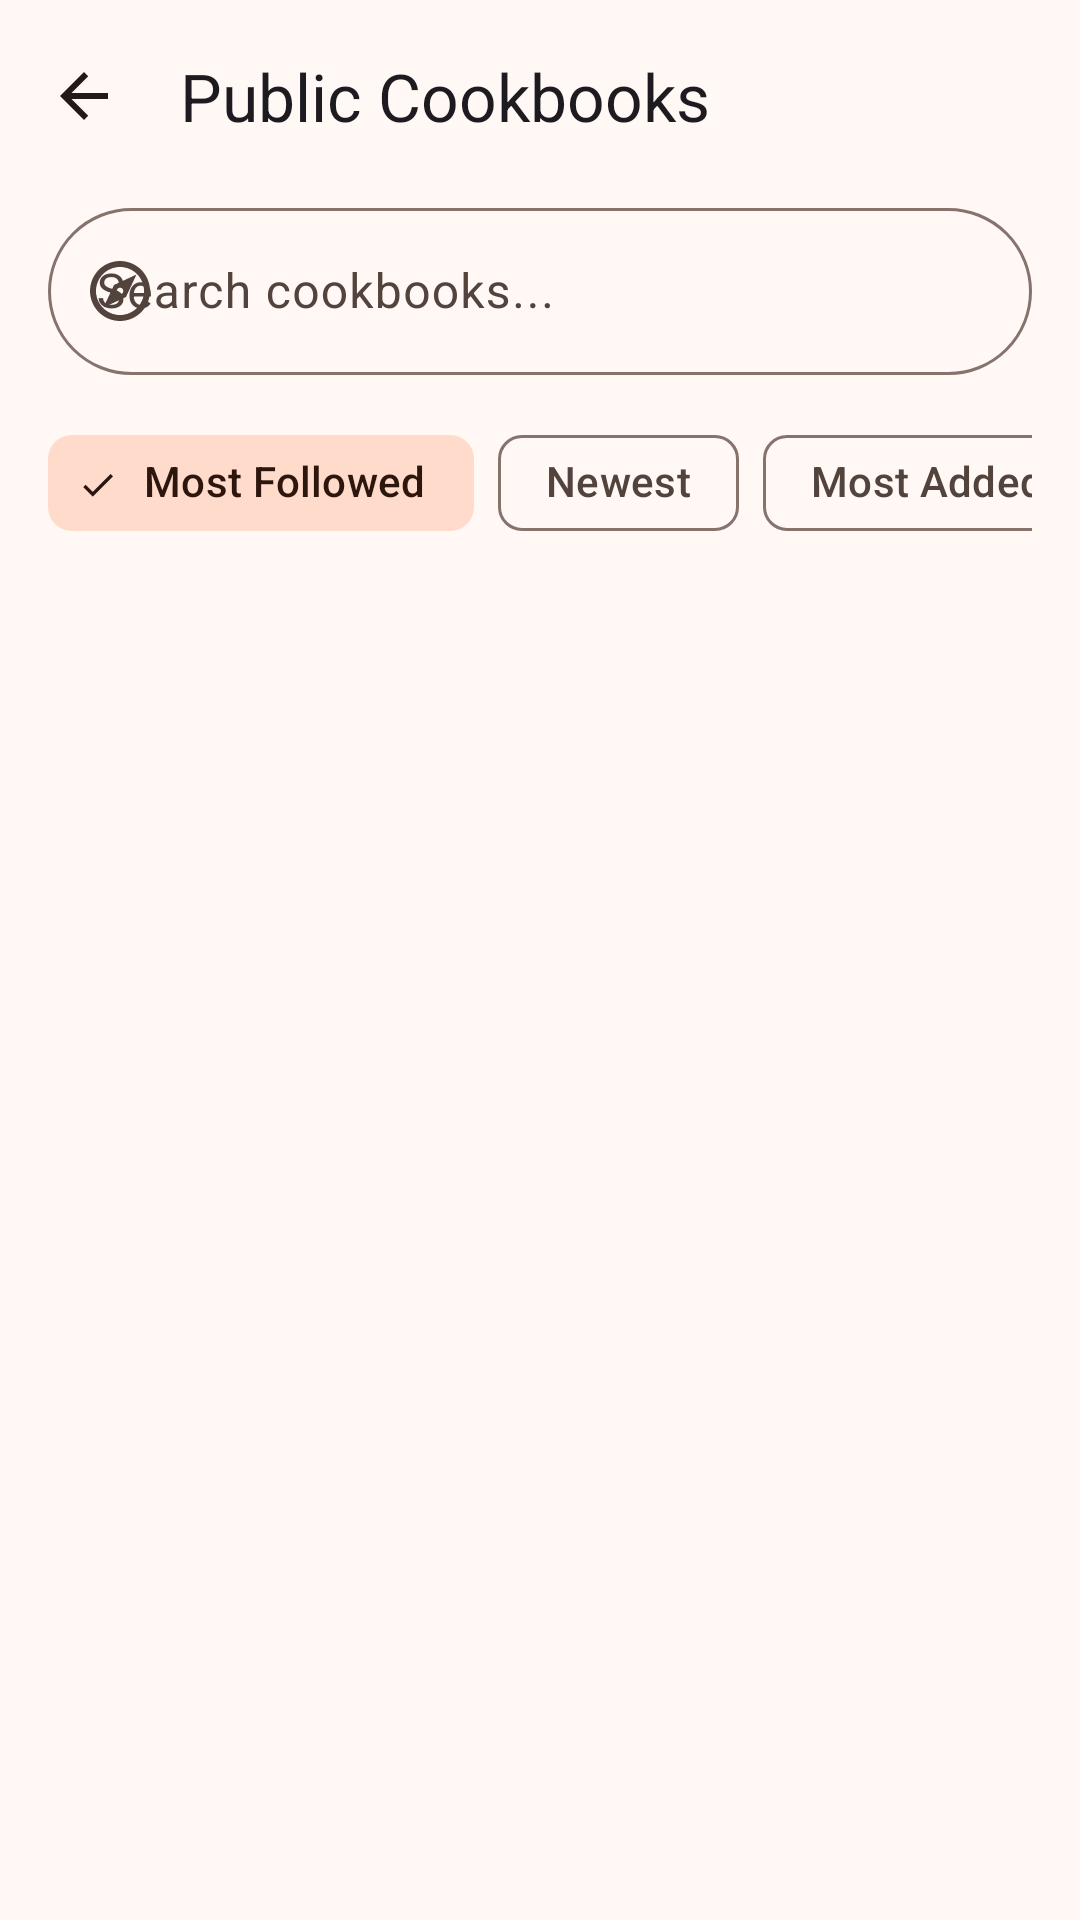

This screen was rendered from an Android layout file. Write that file and the resources it references.
<!-- AndroidManifest.xml: activity theme Theme.RecipeBookPro.NoActionBar -->
<!-- res/layout/activity_public_cookbooks.xml -->
<?xml version="1.0" encoding="utf-8"?>
<androidx.coordinatorlayout.widget.CoordinatorLayout xmlns:android="http://schemas.android.com/apk/res/android"
    xmlns:app="http://schemas.android.com/apk/res-auto"
    android:layout_width="match_parent"
    android:layout_height="match_parent"
    android:background="?attr/colorSurface">

    <com.google.android.material.appbar.AppBarLayout
        android:id="@+id/appBarPublicCookbooks"
        android:layout_width="match_parent"
        android:layout_height="wrap_content"
        android:background="?attr/colorSurface">

        <com.google.android.material.appbar.MaterialToolbar
            android:id="@+id/toolbarPublicCookbooks"
            android:layout_width="match_parent"
            android:layout_height="?attr/actionBarSize"
            app:navigationIcon="@drawable/ic_arrow_back"
            app:navigationIconTint="?attr/colorOnSurface"
            app:title="@string/public_cookbooks" />

        <com.google.android.material.textfield.TextInputLayout
            android:id="@+id/tilSearchCookbooks"
            style="@style/Widget.Material3.TextInputLayout.OutlinedBox"
            android:layout_width="match_parent"
            android:layout_height="wrap_content"
            android:layout_marginHorizontal="16dp"
            android:layout_marginBottom="12dp"
            android:hint="@string/search_cookbooks"
            app:startIconDrawable="@drawable/ic_nav_discover"
            app:boxCornerRadiusTopStart="28dp"
            app:boxCornerRadiusTopEnd="28dp"
            app:boxCornerRadiusBottomStart="28dp"
            app:boxCornerRadiusBottomEnd="28dp">

            <com.google.android.material.textfield.TextInputEditText
                android:id="@+id/etSearchCookbooks"
                android:layout_width="match_parent"
                android:layout_height="wrap_content"
                android:inputType="text"
                android:maxLines="1" />
        </com.google.android.material.textfield.TextInputLayout>

        <HorizontalScrollView
            android:layout_width="match_parent"
            android:layout_height="wrap_content"
            android:scrollbars="none"
            android:paddingHorizontal="16dp"
            android:paddingBottom="12dp">

            <com.google.android.material.chip.ChipGroup
                android:id="@+id/chipGroupCookbookSort"
                android:layout_width="wrap_content"
                android:layout_height="wrap_content"
                android:singleLine="true"
                app:singleSelection="true"
                app:selectionRequired="true">

                <com.google.android.material.chip.Chip
                    android:id="@+id/chipSortPopular"
                    style="@style/Widget.Material3.Chip.Filter"
                    android:layout_width="wrap_content"
                    android:layout_height="wrap_content"
                    android:text="@string/sort_popular"
                    android:checked="true" />

                <com.google.android.material.chip.Chip
                    android:id="@+id/chipSortNewest"
                    style="@style/Widget.Material3.Chip.Filter"
                    android:layout_width="wrap_content"
                    android:layout_height="wrap_content"
                    android:text="@string/sort_newest" />

                <com.google.android.material.chip.Chip
                    android:id="@+id/chipSortMostRecipes"
                    style="@style/Widget.Material3.Chip.Filter"
                    android:layout_width="wrap_content"
                    android:layout_height="wrap_content"
                    android:text="@string/sort_most_added" />

            </com.google.android.material.chip.ChipGroup>
        </HorizontalScrollView>

    </com.google.android.material.appbar.AppBarLayout>

    <androidx.recyclerview.widget.RecyclerView
        android:id="@+id/rvPublicCookbooksAll"
        android:layout_width="match_parent"
        android:layout_height="match_parent"
        android:padding="8dp"
        android:clipToPadding="false"
        app:layout_behavior="@string/appbar_scrolling_view_behavior" />

    <ProgressBar
        android:id="@+id/progressCookbooks"
        android:layout_width="wrap_content"
        android:layout_height="wrap_content"
        android:layout_gravity="center"
        android:visibility="gone" />

    <TextView
        android:id="@+id/tvEmptyCookbooks"
        android:layout_width="wrap_content"
        android:layout_height="wrap_content"
        android:layout_gravity="center"
        android:text="@string/no_public_cookbooks"
        android:visibility="gone" />

</androidx.coordinatorlayout.widget.CoordinatorLayout>
<!-- resources referenced by this layout -->
<resources>
  <!-- drawable ic_arrow_back (drawable) -->
  <vector xmlns:android="http://schemas.android.com/apk/res/android"
      android:width="24dp"
      android:height="24dp"
      android:viewportWidth="24"
      android:viewportHeight="24"
      >
      <path
          android:fillColor="?attr/colorOnSurface"
          android:pathData="M20,11H7.83l5.59,-5.59L12,4l-8,8 8,8 1.41,-1.41L7.83,13H20v-2z"/>
  </vector>
  <!-- drawable ic_nav_discover (drawable) -->
  <?xml version="1.0" encoding="utf-8"?>
  <vector xmlns:android="http://schemas.android.com/apk/res/android"
      android:width="24dp"
      android:height="24dp"
      android:viewportWidth="24"
      android:viewportHeight="24">
      <path
          android:fillColor="?attr/colorOnSurface"
          android:pathData="M12,2C6.48,2 2,6.48 2,12s4.48,10 10,10 10,-4.48 10,-10S17.52,2 12,2zM12,20c-4.41,0 -8,-3.59 -8,-8s3.59,-8 8,-8 8,3.59 8,8 -3.59,8 -8,8zM6.5,17.5L14,14l3.5,-7.5L10,10l-3.5,7.5zM12,10.9c0.61,0 1.1,0.49 1.1,1.1s-0.49,1.1 -1.1,1.1 -1.1,-0.49 -1.1,-1.1 0.49,-1.1 1.1,-1.1z"/>
  </vector>
  <string name="no_public_cookbooks">No public cookbooks yet</string>
  <string name="public_cookbooks">Public Cookbooks</string>
  <string name="search_cookbooks">Search cookbooks...</string>
  <string name="sort_most_added">Most Added</string>
  <string name="sort_newest">Newest</string>
  <string name="sort_popular">Most Followed</string>
  <style name="Theme.RecipeBookPro.NoActionBar" parent="Theme.RecipeBookPro">
          <item name="windowActionBar">false</item>
          <item name="windowNoTitle">true</item>
      </style>
  <color name="md_theme_light_primary">#8A4B24</color>
  <color name="md_theme_light_onPrimary">#FFFFFF</color>
  <color name="md_theme_light_primaryContainer">#FFDCC9</color>
  <color name="md_theme_light_onPrimaryContainer">#331200</color>
  <color name="md_theme_light_secondary">#77574A</color>
  <color name="md_theme_light_onSecondary">#FFFFFF</color>
  <color name="md_theme_light_secondaryContainer">#FFDBCC</color>
  <color name="md_theme_light_onSecondaryContainer">#2C160D</color>
  <color name="md_theme_light_tertiary">#64612E</color>
  <color name="md_theme_light_onTertiary">#FFFFFF</color>
  <color name="md_theme_light_tertiaryContainer">#EBE6A7</color>
  <color name="md_theme_light_onTertiaryContainer">#1E1D00</color>
  <color name="md_theme_light_error">#BA1A1A</color>
  <color name="md_theme_light_onError">#FFFFFF</color>
  <color name="md_theme_light_surface">#FFF8F5</color>
  <color name="md_theme_light_onSurface">#231A16</color>
  <color name="md_theme_light_surfaceVariant">#F5DED5</color>
  <color name="md_theme_light_onSurfaceVariant">#53433D</color>
  <color name="md_theme_light_outline">#85736C</color>
  <color name="md_theme_light_outlineVariant">#D8C2BA</color>
  <color name="md_theme_light_background">#FFF8F5</color>
  <color name="md_theme_light_onBackground">#231A16</color>
</resources>
